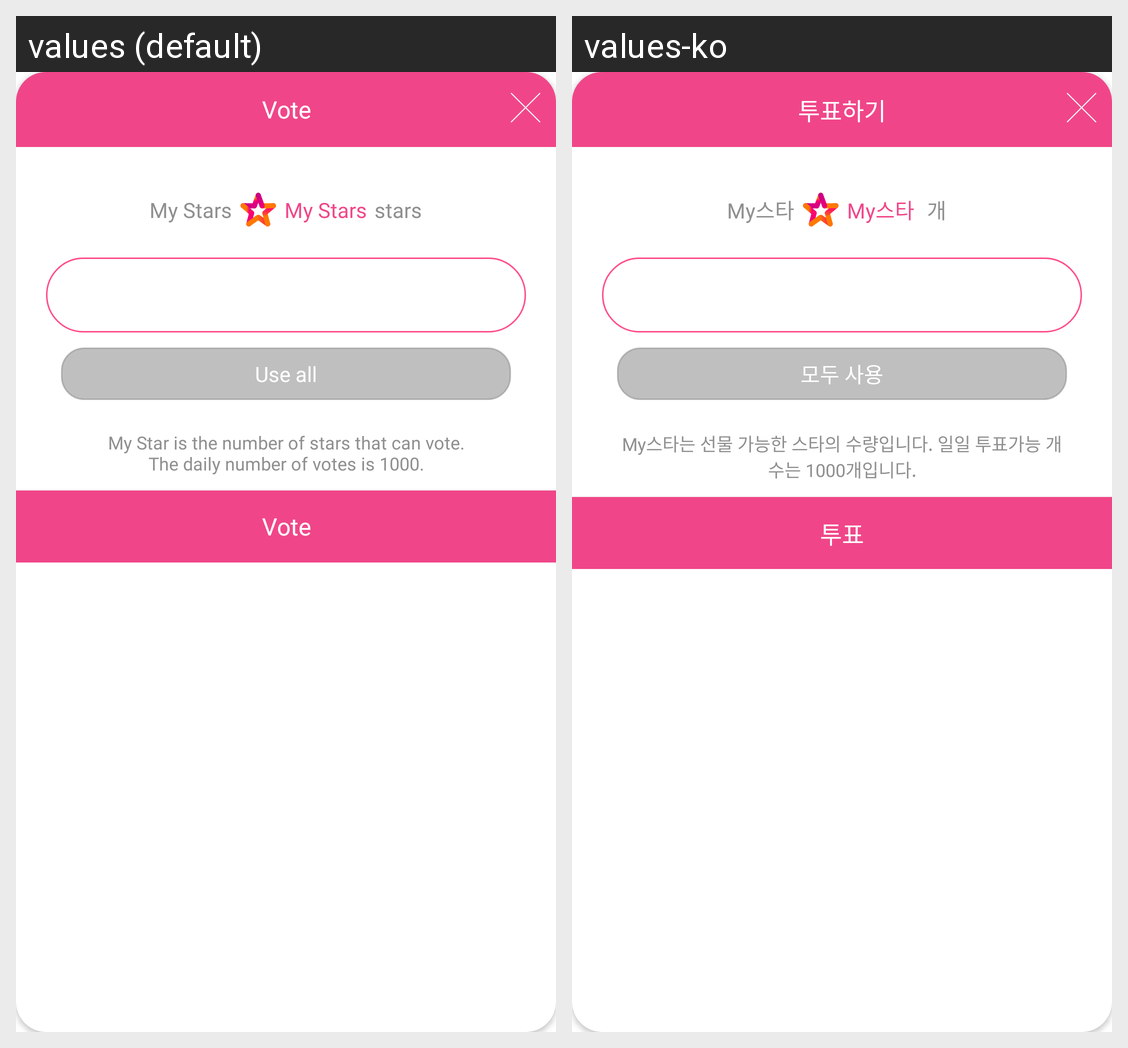

Strings drawn on this Android screen and how each of the app's shown locales translates them:
Android screen res/layout/popup_layout_vote.xml rendered under 2 locales, left to right: values (default), values-ko. Device: Nexus 5 (rendered at 1080×1920; each locale shown at half size, 540×960, under a caption strip naming it); theme AppTheme.
Strings drawn on this screen, with the default value and each locale's value (text and hints the layout hard-codes, and strings that could not be matched under every locale, appear in the picture but are not listed):

str_btn_vote
  values: Vote
  values-ko: 투표하기

str_lbl_my_stars
  values: My Stars
  values-ko: My스타

str_lbl_100_stars
  values: stars
  values-ko:  개  

str_btn_useAll
  values: Use all
  values-ko: 모두 사용

str_star_pop_warning
  values: My Star is the number of stars that can vote.
      The daily number of votes is 1000.
  values-ko: My스타는 선물 가능한 스타의 수량입니다. 일일 투표가능 개수는 1000개입니다.

str_btn_vote_popup
  values: Vote
  values-ko: 투표
